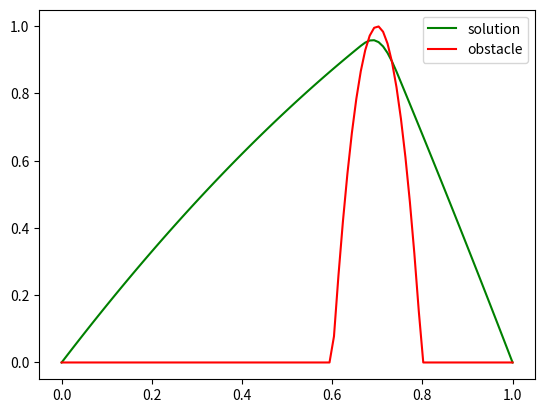

Generate this figure with matplotlib:
import numpy as np
import matplotlib.pyplot as plt
import time as time 

def g(x):
    return np.maximum(np.zeros_like(x), 1. - 100 * (x - 0.7)**2)


u = [0.01728646, 0.0344749,  0.0515653,  0.06855768, 0.08545203, 0.10224834,
 0.11894663, 0.13554689, 0.15204912, 0.16845332, 0.18475949, 0.20096763,
 0.21707775, 0.23308983, 0.24900388, 0.26481991, 0.28053791, 0.29615787,
 0.31167981, 0.32710372, 0.34242961, 0.35765746, 0.37278728, 0.38781908,
 0.40275285, 0.41758859, 0.4323263,  0.44696598, 0.46150763, 0.47595126,
 0.49029686, 0.50454442, 0.51869397, 0.53274548, 0.54669896, 0.56055442,
 0.57431185, 0.58797125, 0.60153262, 0.61499597, 0.62836128, 0.64162857
, 0.65479784, 0.66786907, 0.68084228, 0.69371745, 0.70649461, 0.71917373
, 0.73175483, 0.74423789, 0.75662294, 0.76890995, 0.78109894, 0.7931899
, 0.80518283, 0.81707774, 0.82887461, 0.84057346, 0.85217429, 0.86367709
, 0.87508186, 0.8863886, 0.89759732, 0.90870801, 0.91972067, 0.93063531
, 0.94145192, 0.95123197, 0.95743202, 0.95823905, 0.95252822, 0.93983662
, 0.92035277, 0.89492161, 0.86506508, 0.83301868, 0.80087425, 0.7686318
, 0.73629133, 0.70385282, 0.67131629, 0.63868174, 0.60594916, 0.57311855
, 0.54018992, 0.50716325, 0.47403857, 0.44081585, 0.40749511, 0.37407634
, 0.34055954, 0.30694471, 0.27323186, 0.23942098, 0.20551207, 0.17150513
, 0.13740016, 0.10319716, 0.06889614, 0.03449708]


#-- mesh
n = 100
x = np.linspace(0., 1., n + 2)

#-- contrainte
gvec = g(x[1:-1])

print("n =", n)

print("temps d'execution: ", 2426.0969, "s")

print("nombre d'iterations:", 11479451)
# print("solution:       ", u)

print("verif contrainte = ", -0.0)

#--- plot et export solution et contrainte sur l'intervalle [0, 1]
ufull = np.zeros_like(x)
ufull[1:-1] = u

plt.plot(x, ufull, "g-", label="solution")
plt.plot(x, g(x), "r-", label="obstacle")
# plt.title("methode d'uzawa'")
plt.legend()
plt.show()